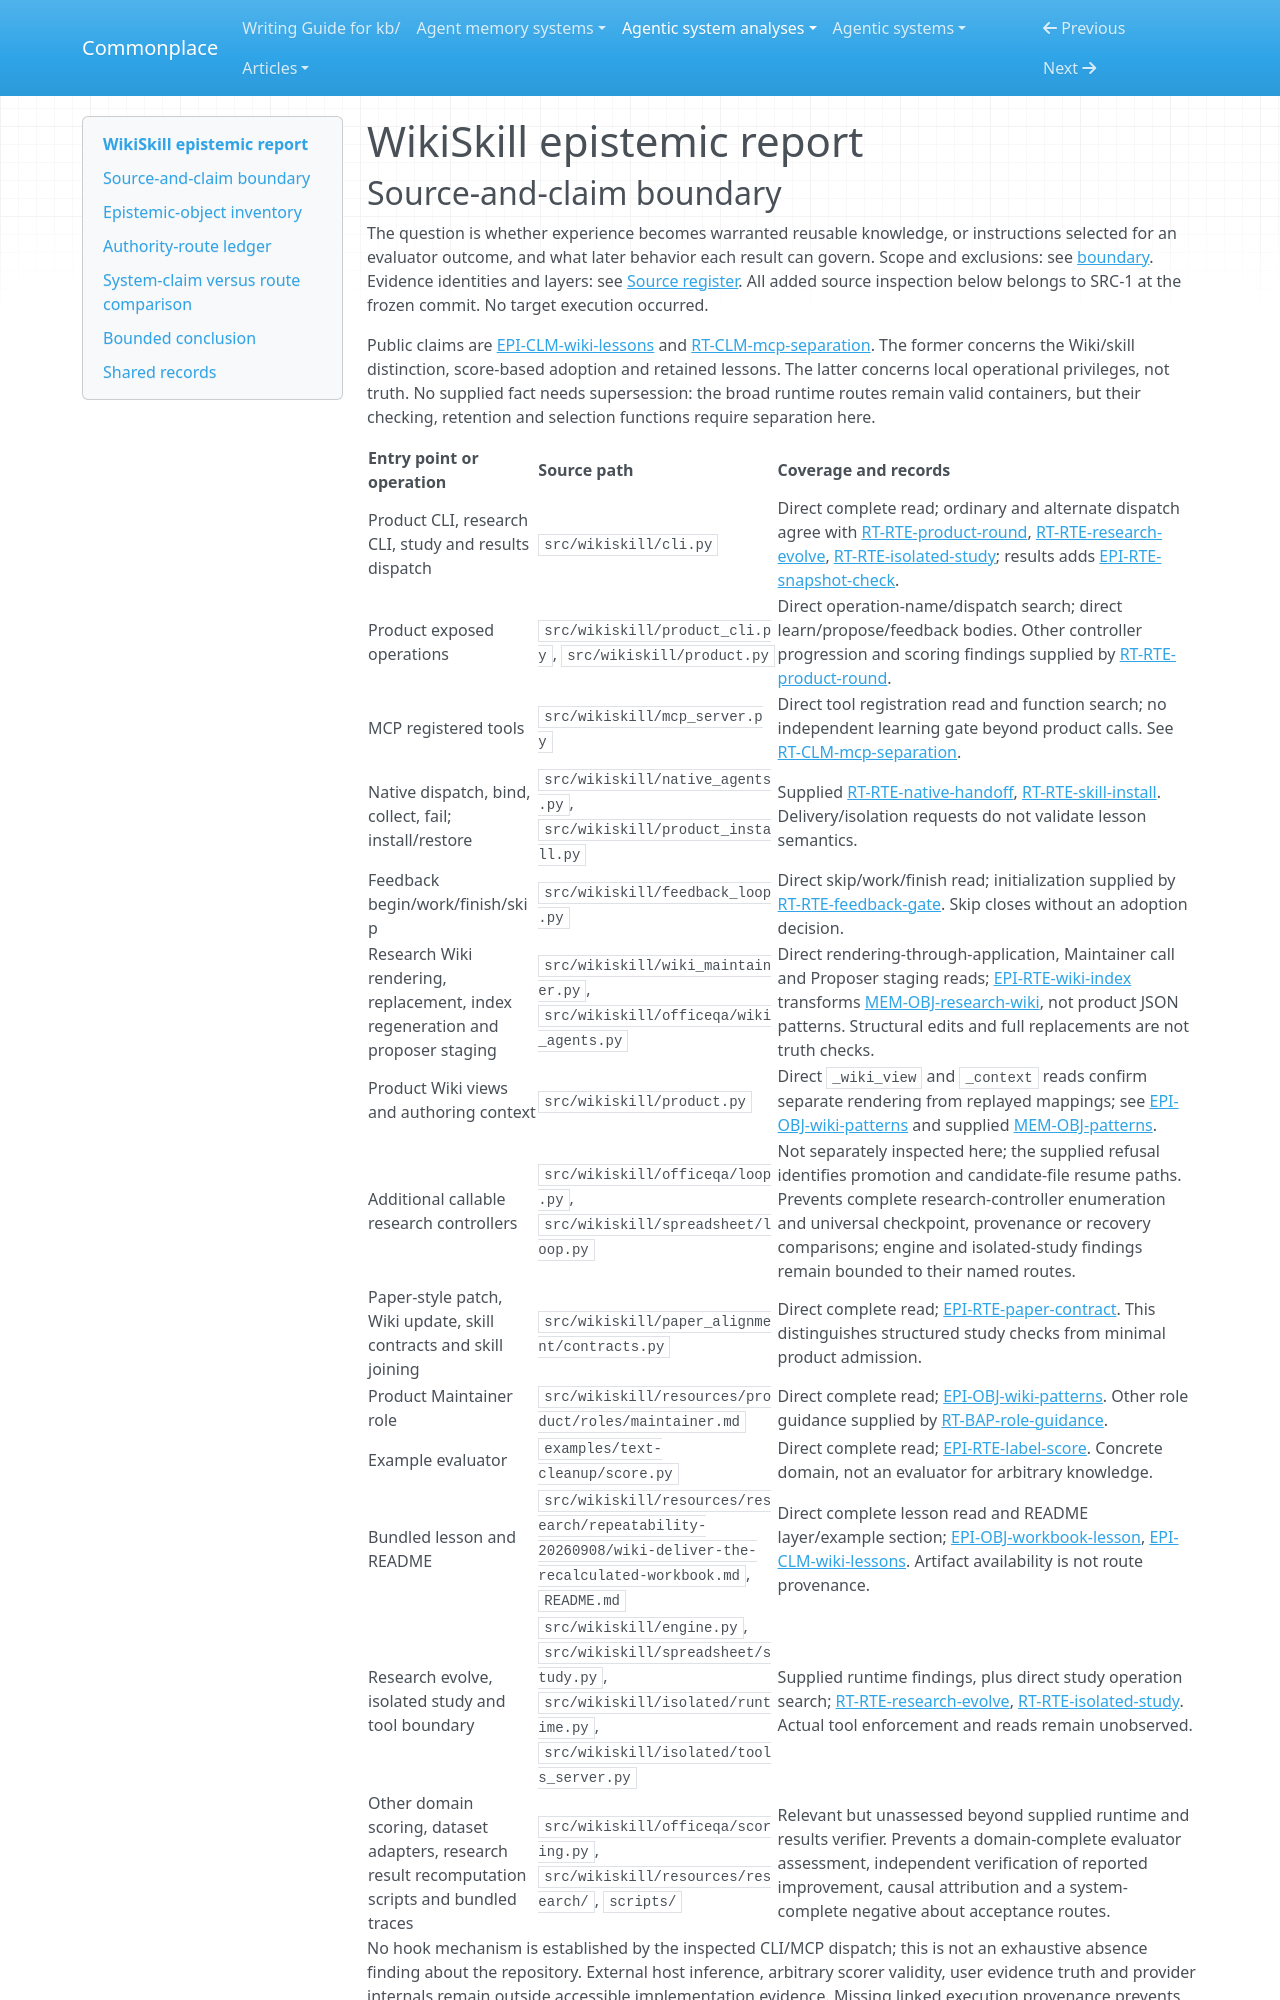

repository: zby/commonplace · page: agentic-system-analyses/retained/wikiskill/epistemic/index.html · generator: mkdocs

---
type: agentic-system-analyses/types/agentic-system-epistemic-report.md
description: "WikiSkill's truth-apt lessons, procedural candidates, evaluator domains and bounded admission authority."
run-id: AAS-2026-10-15-wikiskill-baafad05d35e-01
reviewed-boundary: da6984caca09d5f81b2336cf3067b59c0c18bb1e
---

# WikiSkill epistemic report
